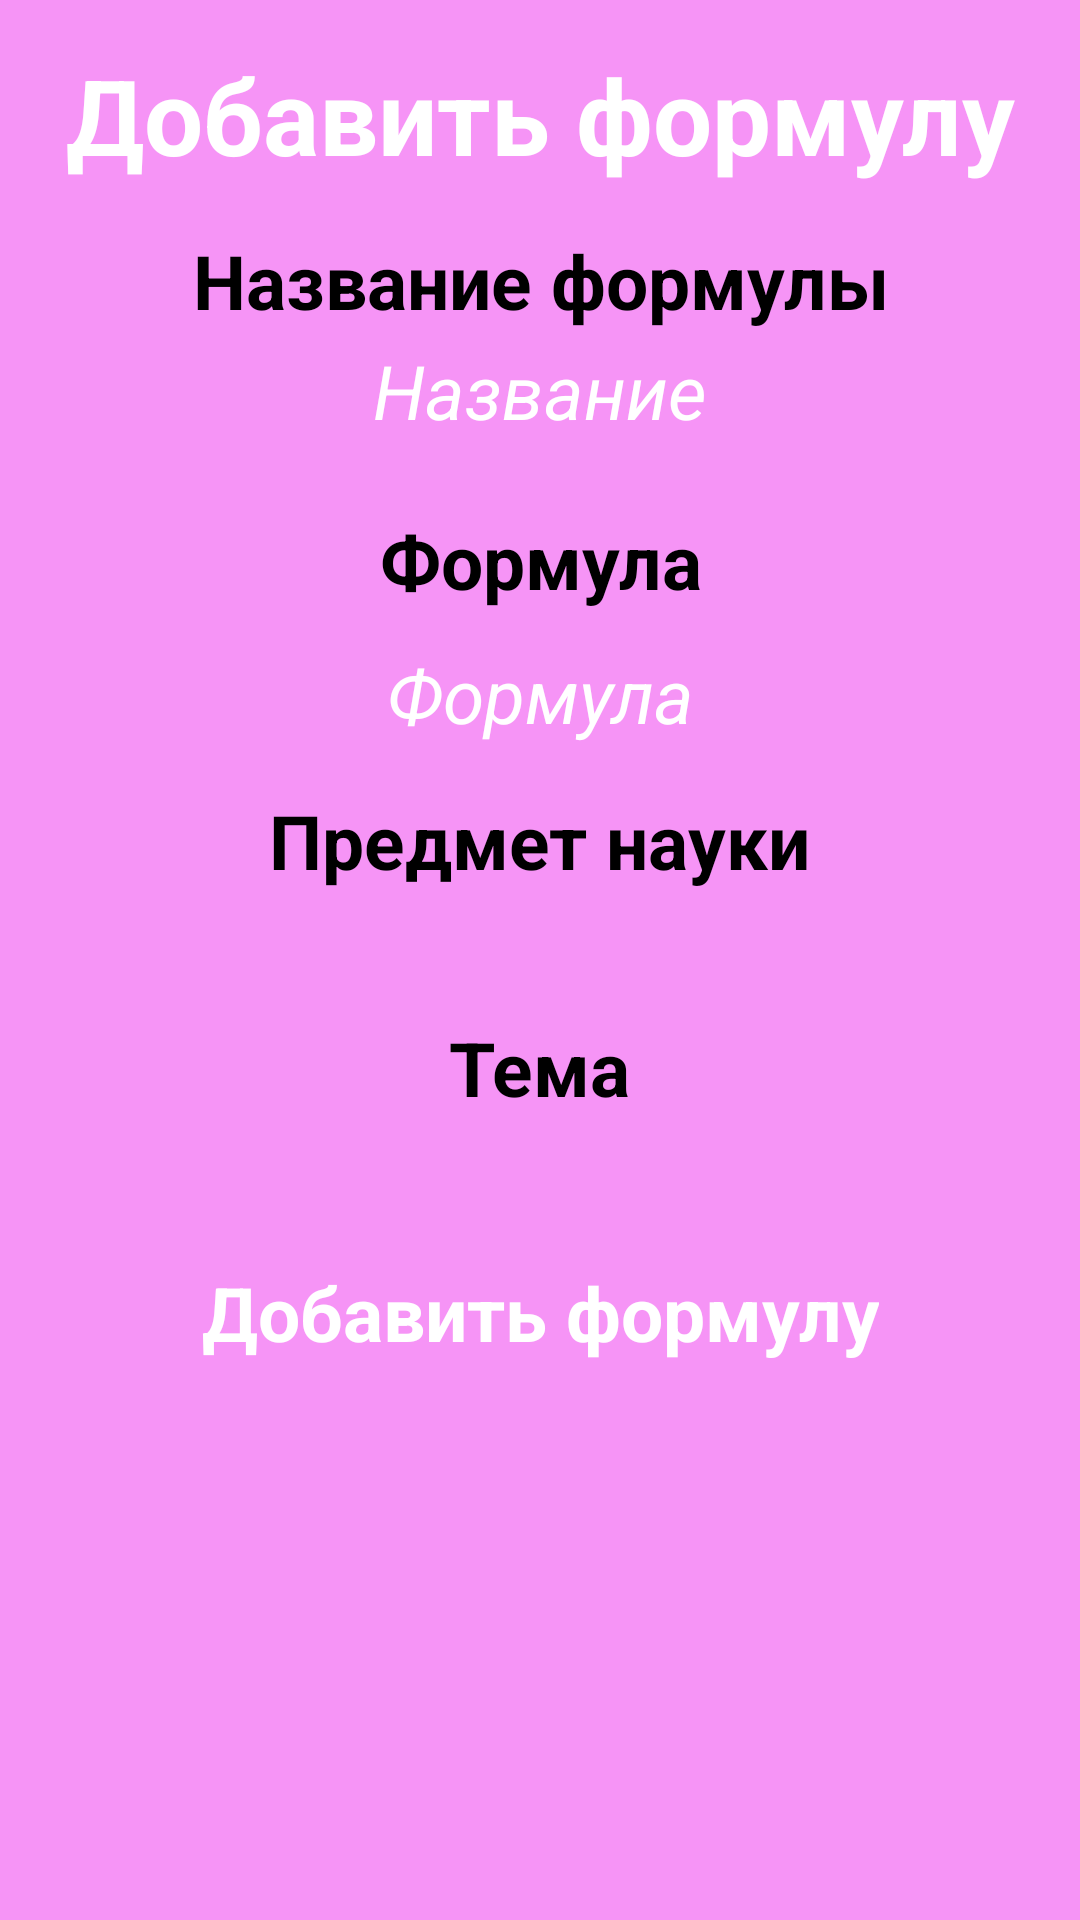

Produce the Android XML layout that renders to this screen, including the resource entries it uses.
<!-- AndroidManifest.xml: application theme Theme.Formulas -->
<!-- res/layout/fragment_add_formula.xml -->
<?xml version="1.0" encoding="utf-8"?>
<LinearLayout xmlns:android="http://schemas.android.com/apk/res/android"
    xmlns:tools="http://schemas.android.com/tools"
    android:layout_width="match_parent"
    android:layout_height="match_parent"
    android:background="@color/color_frag_back"
    android:clickable="true"
    android:focusable="true"
    android:orientation="vertical"
    tools:context="fragment.AddFormulaFragment">

    <TextView
        android:layout_width="match_parent"
        android:layout_height="wrap_content"
        android:layout_margin="15sp"
        android:gravity="center"
        android:text="@string/add_formula"
        android:textColor="@android:color/white"
        android:textSize="35sp"
        android:textStyle="bold"/>

        <TextView
            android:layout_width="wrap_content"
            android:layout_height="wrap_content"
            android:layout_gravity="center_horizontal"
            android:gravity="center"
            android:text="@string/name_of_the_formula"
            android:textColor="@color/black"
            android:textSize="25sp"
            android:textStyle="bold" />

        <EditText
            android:id="@+id/et_formulaName"
            android:layout_width="match_parent"
            android:layout_height="wrap_content"
            android:layout_gravity="center_horizontal"
            android:layout_marginLeft="50sp"
            android:layout_marginRight="50sp"
            android:background="@drawable/ic_back"
            android:gravity="center"
            android:hint="@string/title"
            android:padding="3sp"
            android:textColor="@color/white"
            android:textSize="25sp"
            android:textStyle="italic" />

        <TextView
            android:layout_width="wrap_content"
            android:layout_height="wrap_content"
            android:layout_gravity="center_horizontal"
            android:layout_margin="8sp"
            android:gravity="center"
            android:paddingTop="12sp"
            android:text="@string/formula"
            android:textColor="@color/black"
            android:textSize="25sp"
            android:textStyle="bold" />

        <EditText
            android:id="@+id/et_formula"
            android:layout_width="match_parent"
            android:layout_height="wrap_content"
            android:layout_gravity="center_horizontal"
            android:layout_marginLeft="50sp"
            android:layout_marginRight="50sp"
            android:background="@drawable/ic_back"
            android:gravity="center"
            android:hint="@string/formula"
            android:padding="3sp"
            android:textColor="@color/white"
            android:textSize="25sp"
            android:textStyle="italic" />

        <TextView
            android:layout_width="wrap_content"
            android:layout_height="wrap_content"
            android:layout_gravity="center_horizontal"
            android:gravity="center"
            android:paddingTop="12sp"
            android:text="@string/science_name"
            android:textColor="@color/black"
            android:textSize="25sp"
            android:textStyle="bold" />

        <androidx.appcompat.widget.AppCompatSpinner
            android:id="@+id/sp_science"
            android:layout_width="match_parent"
            android:layout_height="wrap_content"
            android:layout_gravity="center_horizontal"
            android:layout_marginLeft="50sp"
            android:layout_marginRight="50sp"
            android:padding="15sp"
            android:textColor="@color/white"
            android:textSize="25sp"
            android:textStyle="italic"/>

        <TextView
            android:layout_width="wrap_content"
            android:layout_height="wrap_content"
            android:layout_gravity="center_horizontal"
            android:gravity="center"
            android:paddingTop="12sp"
            android:text="@string/theme_name"
            android:textColor="@color/black"
            android:textSize="25sp"
            android:textStyle="bold" />

        <androidx.appcompat.widget.AppCompatSpinner
            android:id="@+id/sp_theme"
            android:layout_width="match_parent"
            android:layout_height="wrap_content"
            android:layout_gravity="center_horizontal"
            android:layout_marginLeft="50sp"
            android:layout_marginRight="50sp"
            android:padding="12sp"
            android:textColor="@color/white"
            android:textSize="25sp"
            android:textStyle="italic"/>

        <androidx.appcompat.widget.AppCompatButton
            android:id="@+id/btn_add"
            android:layout_width="wrap_content"
            android:layout_height="wrap_content"
            android:layout_gravity="center_horizontal"
            android:layout_marginTop="12sp"
            android:background="@drawable/ic_back"
            android:gravity="center"
            android:padding="12sp"
            android:text="@string/add_formula"
            android:textColor="@color/white"
            android:textSize="25sp"
            android:textStyle="bold" />


</LinearLayout>
<!-- resources referenced by this layout -->
<resources>
  <color name="black">#FF000000</color>
  <color name="color_frag_back">#F694F6</color>
  <color name="white">#FFFFFFFF</color>
  <string name="add_formula">Добавить формулу</string>
  <string name="formula">Формула</string>
  <string name="name_of_the_formula">Название формулы</string>
  <string name="science_name">Предмет науки</string>
  <string name="theme_name">Тема</string>
  <string name="title">Название</string>
  <style name="Theme.Formulas" parent="Theme.MaterialComponents.DayNight.NoActionBar">
          
          <item name="colorPrimary">@color/purple_200</item>
          <item name="colorPrimaryVariant">@color/purple_700</item>
          <item name="colorOnPrimary">@color/black</item>
          
          <item name="colorSecondary">@color/teal_200</item>
          <item name="colorSecondaryVariant">@color/teal_200</item>
          <item name="colorOnSecondary">@color/black</item>
          
          <item name="android:statusBarColor" tools:targetApi="l">?attr/colorPrimaryVariant</item>
          
      </style>
  <color name="purple_200">#FFBB86FC</color>
  <color name="purple_700">#FF3700B3</color>
  <color name="teal_200">#FF03DAC5</color>
</resources>
